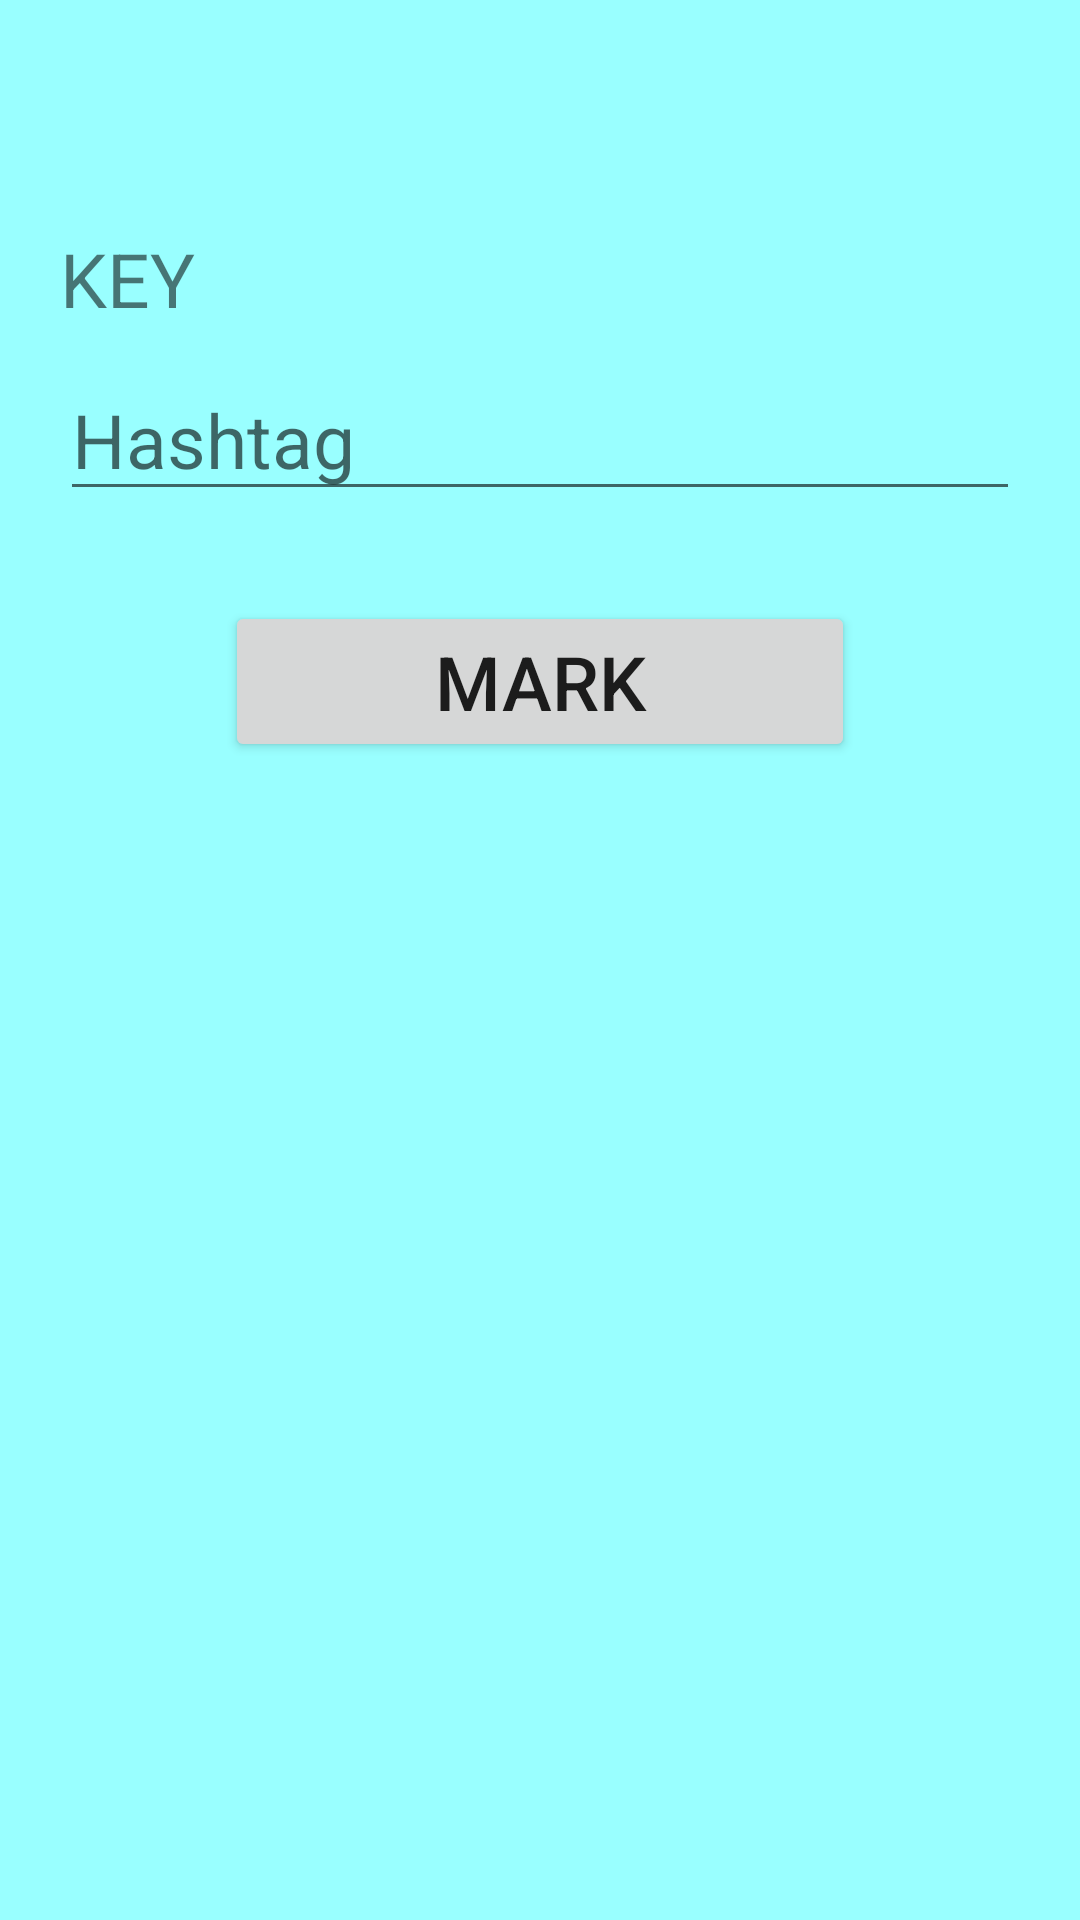

Android layout source for this screen:
<!-- AndroidManifest.xml: application theme AppTheme -->
<!-- res/layout/activity_mark.xml -->
<?xml version="1.0" encoding="utf-8"?>
<RelativeLayout xmlns:android="http://schemas.android.com/apk/res/android"
    xmlns:app="http://schemas.android.com/apk/res-auto"
    xmlns:tools="http://schemas.android.com/tools"
    android:layout_width="match_parent"
    android:layout_height="match_parent"
    tools:context=".MarkActivity"
    android:background="#99FFFF">

    <androidx.appcompat.widget.Toolbar
        android:id="@+id/word_mark_toolbar"
        android:layout_width="match_parent"
        android:layout_height="wrap_content"/>
    <TextView
        android:id="@+id/word_mark_key"
        android:text="KEY"
        android:textSize="@dimen/word_detail_text_size"
        android:layout_width="wrap_content"
        android:layout_height="wrap_content"
        android:layout_below="@id/word_mark_toolbar"
        android:layout_marginLeft="20dp"
        android:layout_marginTop="20dp"/>
    <EditText
        android:id="@+id/word_mark_hashtag"
        android:hint="Hashtag"
        android:textSize="@dimen/word_detail_text_size"
        android:layout_width="match_parent"
        android:layout_height="wrap_content"
        android:layout_below="@+id/word_mark_key"
        android:layout_marginLeft="20dp"
        android:layout_marginRight="20dp"
        android:layout_marginTop="10dp"/>
    <Button
        android:id="@+id/word_mark_button"
        android:text="MARK"
        android:textSize="@dimen/word_detail_text_size"
        android:layout_width="match_parent"
        android:layout_height="wrap_content"
        android:layout_below="@+id/word_mark_hashtag"
        android:layout_marginTop="30dp"
        android:layout_marginLeft="@dimen/btnMarginLR"
        android:layout_marginRight="@dimen/btnMarginLR"/>

</RelativeLayout>
<!-- resources referenced by this layout -->
<resources>
  <dimen name="btnMarginLR">75dp</dimen>
  <dimen name="word_detail_text_size">25sp</dimen>
  <style name="AppTheme" parent="Theme.AppCompat.Light.DarkActionBar">
          
          <item name="colorPrimary">@color/colorPrimary</item>
          <item name="colorPrimaryDark">@color/colorPrimaryDark</item>
          <item name="colorAccent">@color/colorAccent</item>
      </style>
  <color name="colorPrimary">#0066FF</color>
  <color name="colorPrimaryDark">#2A32FF</color>
  <color name="colorAccent">#D81B60</color>
</resources>
